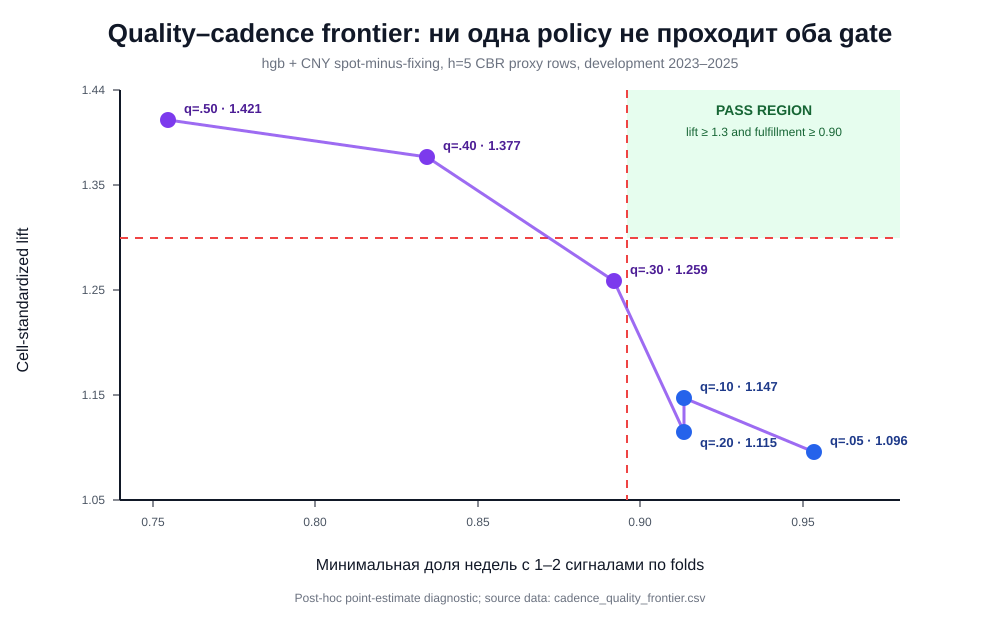

The data file committed next to this chart (first rows):
config_id, horizon_cbr_rows_pub_proxy, development_years, policy_layer, policy, score_window_sessions, minimum_history_sessions, cooldown_sessions, quantile, fold_corridor_cells, signal_count, cell_standardized_lift, cell_standardized_hit_delta_pp, cell_standardized_symmetric_bps_delta, cell_standardized_forward_bps_delta, mean_signals_per_corridor_week, minimum_fold_corridor_signals_per_week, maximum_fold_corridor_signals_per_week, mean_weekly_1_to_2_fulfillment, minimum_fold_corridor_weekly_1_to_2_fulf…, mean_silent_week_share, maximum_fold_corridor_silent_week_share, maximum_calendar_gap_days, minimum_fold_corridor_lift
hgb_plus_cnyrub_basis, 5, 2023,2024,2025, corridor_policy_candidate_only, fixed_per_corridor_rolling_score_quantil…, 126, 40, 3, 0.05, 15, 894, 1.096, 3.015, 5.811, 7.246, 1.195, 1.163, 1.22, 0.9823, 0.9592, 0.01772, 0.04082, 11.0, 0.9054
hgb_plus_cnyrub_basis, 5, 2023,2024,2025, corridor_policy_candidate_only, fixed_per_corridor_rolling_score_quantil…, 126, 40, 3, 0.1, 15, 874, 1.147, 4.63, 14.09, 17.61, 1.169, 1.143, 1.2, 0.9768, 0.9184, 0.02319, 0.08163, 11.0, 0.973
hgb_plus_cnyrub_basis, 5, 2023,2024,2025, corridor_policy_candidate_only, fixed_per_corridor_rolling_score_quantil…, 126, 40, 3, 0.2, 15, 844, 1.115, 3.597, 15.68, 17.88, 1.128, 1.086, 1.18, 0.9602, 0.9184, 0.03977, 0.08163, 13.0, 0.9098
hgb_plus_cnyrub_basis, 5, 2023,2024,2025, corridor_policy_candidate_only, fixed_per_corridor_rolling_score_quantil…, 126, 40, 3, 0.3, 15, 801, 1.259, 8.106, 16.77, 23.19, 1.071, 1.006, 1.14, 0.9465, 0.8958, 0.05351, 0.1042, 17.0, 1.029
hgb_plus_cnyrub_basis, 5, 2023,2024,2025, corridor_policy_candidate_only, fixed_per_corridor_rolling_score_quantil…, 126, 40, 3, 0.4, 15, 744, 1.377, 11.82, 24.1, 36.72, 0.9948, 0.9427, 1.063, 0.8971, 0.8367, 0.1029, 0.1633, 20.0, 1.196
hgb_plus_cnyrub_basis, 5, 2023,2024,2025, corridor_policy_candidate_only, fixed_per_corridor_rolling_score_quantil…, 126, 40, 3, 0.5, 15, 667, 1.421, 13.28, 28.82, 48.92, 0.8918, 0.7822, 0.96, 0.8245, 0.7551, 0.1755, 0.2449, 25.0, 1.259
